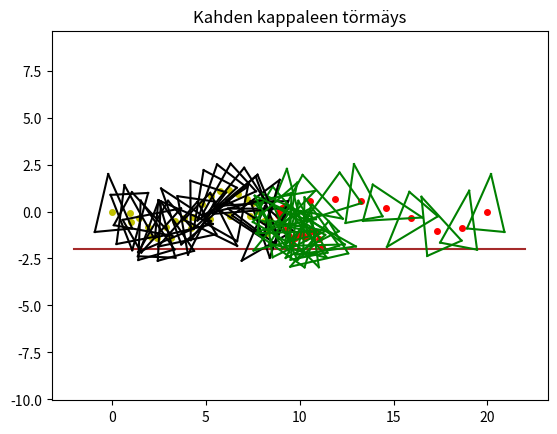
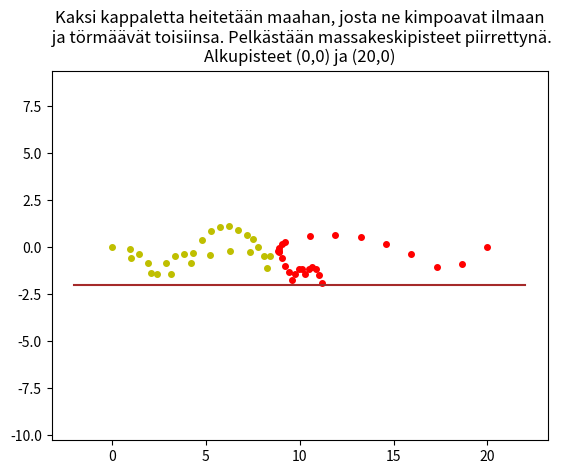
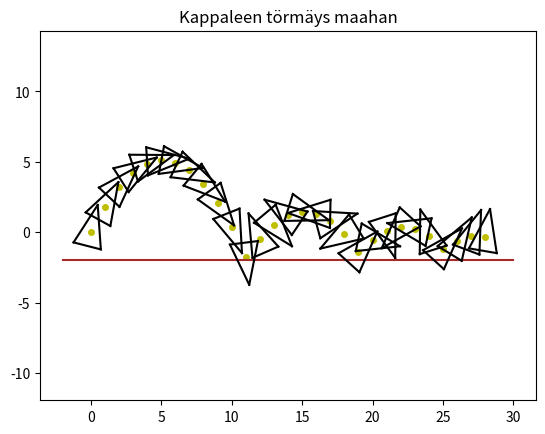

These charts were generated, in order, by the following Python code:
import math
import matplotlib.pyplot as plt
import numpy as np

class Kappale:
    #Kolmion muotoinen kappale.
    #Keksitään alkuarvot:
    #xa(cm) = 0, ya(cm) = 0, kulma(alussa) = 0
    #maa tasossa -2
    #xaCM = 0
    #yaCM = 0
    ka = 0
    kl = ka #kulmalopussa
    #   kolmion kärki1 = k1, kärki2 = k2, kärki3 = k3
    #   x(k1) = 0,  y(k1) = 2
    #   x(k2) = -1, y(k2) = -1
    #   x(k3) = 1,  y(k3) = -1

    #massa 1 kg
    m = 1
    #hitausmomentti J = m*r^2 (r=0.75)
    J=m*(0.75)**2

    #vxa(cm) = 5 m/s eli kyseessä siis massakeskipisteen x komponentin suuntainen alkunopeus
    #vya(cm) = 10 m/s
    #wa = 0,2 r/s eli alkupyörimisnopeus

    #alustetaan muutama muuttuja, jotka selitetään koodissa
    w = 0
    rk1 = 0
    rk2 = 0
    rk3 = 0
    WxRK1 = 0
    WxRK2 = 0
    WxRK3 = 0
    vak1 = 0
    vak2 = 0
    vak3 = 0
    I = 0
    RK1xN = 0
    RK2xN = 0
    RK3xN = 0
    maaViivaPieninX = 0 #apumuuttuja, millä piirretään maaviiva
    maaViivaSuurinX = 0

    #konstruktorilla alkuarvot:
    def __init__(self, xaCM, yaCM, vxa, vya, wa):
        self.xaCM = xaCM #x alussa massakeskipiste
        self.xlCM = xaCM
        self.xkoord = [xaCM]
        self.xkoordkulma1 = [xaCM] #kolmion kulma 1
        self.xkoordkulma2 = [xaCM-1]
        self.xkoordkulma3 = [xaCM+1]
        self.yaCM = yaCM
        self.ylCM = yaCM
        self.ykoord = [yaCM]
        self.ykoordkulma1 = [yaCM+2]
        self.ykoordkulma2 = [yaCM-1]
        self.ykoordkulma3 = [yaCM-1]
        #vektori (rk1k2) kulmapisteestä 1 kulmapisteeseen 2
        self.rk1k2 = np.array([(xaCM-1)-(xaCM),(yaCM-1)-(yaCM+2),0])
        self.rk2k3 = np.array([(xaCM+1)-(xaCM-1),(yaCM-1)-(yaCM-1),0])
        self.rk3k1 = np.array([(xaCM)-(xaCM+1),(yaCM+2)-(yaCM-1),0])
        self.vxa = vxa #x suuntainen alkunopeus
        self.vxl = vxa
        self.vya = vya
        self.vyl = vya
        self.wa = wa #pyörimisnopeus
        self.wl = wa


#muita arvoja:
g = 9.81
e = 0.7 #kimmoisuuskerroin
tormaysKappaleeseen1 = False
tormaysKappaleeseen2 = False
tormaysMaahan = False
n = np.array([0,1,0]) #maan törmäysnormaali
nKappaleet = np.array([0,0,0]) #kappaleiden törmäysnormaalin alustus
kYksikkoVektori = np.array([0,0,1]) #yksikkövektori k (eli z suuntainen)
dt = 0.15 #delta t

def tormaysArvot(k, i):
    if(i!=1): #ensimmäisellä iteraatiolla ei käydä läpi
        k.w = np.array([0,0,k.wa])
        #etäisyys rp kärkiin k1,k2,k3
        k.rk1 = np.array([k.xkoordkulma1[-1]-k.xlCM,k.ykoordkulma1[-1]-k.ylCM,0])
        k.rk2 = np.array([k.xkoordkulma2[-1]-k.xlCM,k.ykoordkulma2[-1]-k.ylCM,0])
        k.rk3 = np.array([k.xkoordkulma3[-1]-k.xlCM,k.ykoordkulma3[-1]-k.ylCM,0])
        #ristitulo
        k.WxRK1 = np.cross(k.w,k.rk1)
        k.WxRK2 = np.cross(k.w,k.rk2)
        k.WxRK3 = np.cross(k.w,k.rk3)
        #pisteen nopeus:
        k.vak1 = np.array([k.vxl+k.WxRK1[0],k.vyl+k.WxRK1[1],0+k.WxRK1[2]])
        k.vak2 = np.array([k.vxl+k.WxRK2[0],k.vyl+k.WxRK2[1],0+k.WxRK2[2]])
        k.vak3 = np.array([k.vxl+k.WxRK3[0],k.vyl+k.WxRK3[1],0+k.WxRK3[2]]) 

def tormaysTarkastelu(k, i): #törmäystarkastelu maahan
    if (i!=1):
        #kulmapiste 1 osuu maahan (maa tasossa -2)
        if (k.ykoordkulma1[-1] <= -2) and (np.dot(k.vak1,n) < 0):
            #rp x n
            k.RK1xN = np.cross(k.rk1,n)
            #impulssi
            k.I = -(1+e)*(np.dot(k.vak1,n))/((1/k.m)+((np.linalg.norm(k.RK1xN))**2)/(k.J))
            k.vxl = k.vxl + (k.I/k.m)*(n[0])
            k.vyl = k.vyl + (k.I/k.m)*(n[1])
            k.wl = k.wa + k.I/k.J*(k.RK1xN[2])
            k.xlCM = k.xkoord[-1] + k.vxl*(dt) 
            k.ylCM = k.ykoord[-1] + k.vyl*(dt)
        #kulmapiste 2 osuu maahan
        elif (k.ykoordkulma2[-1] <= -2) and (np.dot(k.vak2,n) < 0):
            #rp x n
            k.RK2xN = np.cross(k.rk2,n)
            #impulssi
            k.I = -(1+e)*(np.dot(k.vak2,n))/((1/k.m)+((np.linalg.norm(k.RK2xN))**2)/(k.J))
            k.vxl = k.vxl + (k.I/k.m)*(n[0])
            k.vyl = k.vyl + (k.I/k.m)*(n[1])
            k.wl = k.wa + k.I/k.J*(k.RK2xN[2])
            k.xlCM = k.xkoord[-1] + k.vxl*(dt) 
            k.ylCM = k.ykoord[-1] + k.vyl*(dt)
        #kulmapiste 3 osuu maahan
        elif (k.ykoordkulma3[-1] <= -2) and (np.dot(k.vak3,n) < 0):
            #rp x n
            k.RK3xN = np.cross(k.rk3,n)
            #impulssi
            k.I = -(1+e)*(np.dot(k.vak3,n))/((1/k.m)+((np.linalg.norm(k.RK3xN))**2)/(k.J))
            k.vxl = k.vxl + (k.I/k.m)*(n[0])
            k.vyl = k.vyl + (k.I/k.m)*(n[1])
            k.wl = k.wa + k.I/k.J*(k.RK3xN[2])
            k.xlCM = k.xkoord[-1] + k.vxl*(dt) 
            k.ylCM = k.ykoord[-1] + k.vyl*(dt)
        #ei osuta maahan
        else:
            k.vxl = k.vxa #loppunopeus = alkunopeus
            k.vyl = k.vya - g*(dt)
            k.xlCM = k.xkoord[-1] + (k.vxa+k.vxl)/2*(dt) 
            k.ylCM = k.ykoord[-1] + (k.vya+k.vyl)/2*(dt)
            k.wl = k.wa #kulmanopeus sama ennen törmäystä

def liikutaKappale(k, i):
    if(i == 1): #ensimmäisellä iteraatiolla:
        k.xkoord[0] = k.xlCM
        k.ykoord[0] = k.ylCM
        #maaviivan piirtämiseen tarvittavat X muuttujat:
        k.maaViivaPieninX = k.xlCM
        k.maaViivaSuurinX = k.xlCM
    else: #muilla iteraatioilla
        k.xkoord.append(k.xlCM)
        k.ykoord.append(k.ylCM)
        #maaviivan piirtämiseen tarvittavat X muuttujat:
        if (k.xlCM < k.maaViivaPieninX):
            k.maaViivaPieninX = k.xlCM
        if (k.xlCM > k.maaViivaSuurinX):
            k.maaViivaSuurinX = k.xlCM
    
    k.kl = k.kl + k.wl*dt *2*(math.pi) #kulma lopussa
    
    #kulmapisteiden alkuarvot    
    kulma1x = 0
    kulma1y = 2
    kulma2x = -1
    kulma2y = -1
    kulma3x = 1
    kulma3y = -1

    #massakeskipisteen avulla kolmion kulmapisteet
    #ensiksi käännetään ja sitten siirretään
    xsiirto = k.xlCM - k.xaCM
    ysiirto = k.ylCM - k.yaCM
    #kulmapisteen 1 kääntö:
    xk1l = kulma1x*math.cos(k.kl)-kulma1y*math.sin(k.kl)
    yk1l = kulma1x*math.sin(k.kl)+kulma1y*math.cos(k.kl)
    #kulmapisteen 1 siirto:
    xk1l = xk1l + xsiirto + k.xaCM
    yk1l = yk1l + ysiirto + k.yaCM
    k.xkoordkulma1.append(xk1l)
    k.ykoordkulma1.append(yk1l)
    #pisteet 2 ja 3
    xk2l = kulma2x*math.cos(k.kl)-kulma2y*math.sin(k.kl)
    yk2l = kulma2x*math.sin(k.kl)+kulma2y*math.cos(k.kl)
    xk2l = xk2l + xsiirto + k.xaCM
    yk2l = yk2l + ysiirto + k.yaCM
    k.xkoordkulma2.append(xk2l)
    k.ykoordkulma2.append(yk2l)
    xk3l = kulma3x*math.cos(k.kl)-kulma3y*math.sin(k.kl)
    yk3l = kulma3x*math.sin(k.kl)+kulma3y*math.cos(k.kl)
    xk3l = xk3l + xsiirto + k.xaCM
    yk3l = yk3l + ysiirto + k.yaCM
    k.xkoordkulma3.append(xk3l)
    k.ykoordkulma3.append(yk3l)

    k.vxa = k.vxl
    k.vya = k.vyl
    k.wa = k.wl
        
#Pisteen (x,y) etäisyys suorasta, joka kulkee pisteestä (x1,y1) -> (x2,y2)
def pisteenEtaisyysSuorasta(x1,y1,x2,y2,x,y):
    d = math.fabs((x2-x1)*(y-y1)-(x-x1)*(y2-y1))/math.sqrt((x2-x1)**2+(y2-y1)**2)
    return d

def tormaysTarkasteluKappaleet(k,k2): #kahden kappaleen törmäys tarkastelu
    #Tarkastetaan onko mikään kappaleen 1 kulmapisteistä kappaleen 2 sisällä
    #Vektorissa (rk2kulma1p1), p1 (eli piste1) on kappaleen 1 tarkasteltava kulmapiste. 
    #Kyseessä on siis vektori kappaleen 2 kulmapisteestä 1 tarkasteltavaan kappaleen 1 kulmapisteeseen.
    rk2kulma1p1 = np.array([k.xkoordkulma1[-1]-k2.xkoordkulma1[-1],k.ykoordkulma1[-1]-k2.ykoordkulma1[-1],0])
    rk2kulma2p1 = np.array([k.xkoordkulma1[-1]-k2.xkoordkulma2[-1],k.ykoordkulma1[-1]-k2.ykoordkulma2[-1],0])
    rk2kulma3p1 = np.array([k.xkoordkulma1[-1]-k2.xkoordkulma3[-1],k.ykoordkulma1[-1]-k2.ykoordkulma3[-1],0])
    #mahdolliset törmäyspisteet 2 ja 3
    rk2kulma1p2 = np.array([k.xkoordkulma2[-1]-k2.xkoordkulma1[-1],k.ykoordkulma2[-1]-k2.ykoordkulma1[-1],0])
    rk2kulma2p2 = np.array([k.xkoordkulma2[-1]-k2.xkoordkulma2[-1],k.ykoordkulma2[-1]-k2.ykoordkulma2[-1],0])
    rk2kulma3p2 = np.array([k.xkoordkulma2[-1]-k2.xkoordkulma3[-1],k.ykoordkulma2[-1]-k2.ykoordkulma3[-1],0])
    rk2kulma1p3 = np.array([k.xkoordkulma3[-1]-k2.xkoordkulma1[-1],k.ykoordkulma3[-1]-k2.ykoordkulma1[-1],0])
    rk2kulma2p3 = np.array([k.xkoordkulma3[-1]-k2.xkoordkulma2[-1],k.ykoordkulma3[-1]-k2.ykoordkulma2[-1],0])
    rk2kulma3p3 = np.array([k.xkoordkulma3[-1]-k2.xkoordkulma3[-1],k.ykoordkulma3[-1]-k2.ykoordkulma3[-1],0])
    
    rk1k2 = np.array([k2.xkoordkulma2[-1]-k2.xkoordkulma1[-1],k2.ykoordkulma2[-1]-k2.ykoordkulma1[-1],0])
    rk2k3 = np.array([k2.xkoordkulma3[-1]-k2.xkoordkulma2[-1],k2.ykoordkulma3[-1]-k2.ykoordkulma2[-1],0])
    rk3k1 = np.array([k2.xkoordkulma1[-1]-k2.xkoordkulma3[-1],k2.ykoordkulma1[-1]-k2.ykoordkulma3[-1],0])

    #Tarkastetaan ristitulon avulla, onko piste 1 kappaleen sisällä.
    tormaysRisti1 = np.cross(rk1k2,rk2kulma1p1)
    tormaysRisti2 = np.cross(rk2k3,rk2kulma2p1)
    tormaysRisti3 = np.cross(rk3k1,rk2kulma3p1)
    #pisteet 2 ja 3
    tormays2Risti1 = np.cross(rk1k2,rk2kulma1p2)
    tormays2Risti2 = np.cross(rk2k3,rk2kulma2p2)
    tormays2Risti3 = np.cross(rk3k1,rk2kulma3p2)
    tormays3Risti1 = np.cross(rk1k2,rk2kulma1p3)
    tormays3Risti2 = np.cross(rk2k3,rk2kulma2p3)
    tormays3Risti3 = np.cross(rk3k1,rk2kulma3p3)
    
    #Törmäys tapahtunut kappaleiden välillä.
    if (tormaysRisti1[2] >= 0) and (tormaysRisti2[2] >= 0) and (tormaysRisti3[2] >= 0):
        #Tarkastetaan mitä sivua lähinnä törmäyspiste on.
        etaisyys1 = pisteenEtaisyysSuorasta(k2.xkoordkulma1[-1],k2.ykoordkulma1[-1],k2.xkoordkulma2[-1],k2.ykoordkulma2[-1],k.xkoordkulma1[-1],k.ykoordkulma1[-1])
        etaisyys2 = pisteenEtaisyysSuorasta(k2.xkoordkulma2[-1],k2.ykoordkulma2[-1],k2.xkoordkulma3[-1],k2.ykoordkulma3[-1],k.xkoordkulma1[-1],k.ykoordkulma1[-1])
        etaisyys3 = pisteenEtaisyysSuorasta(k2.xkoordkulma3[-1],k2.ykoordkulma3[-1],k2.xkoordkulma1[-1],k2.ykoordkulma1[-1],k.xkoordkulma1[-1],k.ykoordkulma1[-1])
        
        if(etaisyys1 < etaisyys2):
            if(etaisyys1 < etaisyys3):
                #etaisyys 1 lyhin
                nKappaleet = np.cross(rk1k2/math.sqrt(rk1k2[0]**2+rk1k2[1]**2),kYksikkoVektori)
            else:
                #etaisyys 3 lyhin
                nKappaleet = np.cross(rk3k1/math.sqrt(rk3k1[0]**2+rk3k1[1]**2),kYksikkoVektori)
        else:
            #etaisyys2 lyhin
            nKappaleet = np.cross(rk2k3/math.sqrt(rk2k3[0]**2+rk2k3[1]**2),kYksikkoVektori)
        
        #kappaleen 2 massakeskipisteen etäisyys törmäyspisteeseen
        rBP = np.array([k.xkoordkulma1[-1]-k2.xkoord[-1],k.ykoordkulma1[-1]-k2.ykoord[-1],0])
        #kappaleen 1
        rAP = np.array([k.xkoordkulma1[-1]-k.xkoord[-1],k.ykoordkulma1[-1]-k.ykoord[-1],0])

        laskeTormaysKappaleet(k,k2,nKappaleet,rBP,rAP)

        return True; #törmäys tapahtui

    elif (tormays2Risti1[2] >= 0) and (tormays2Risti2[2] >= 0) and (tormays2Risti3[2] >= 0):
        etaisyys1 = pisteenEtaisyysSuorasta(k2.xkoordkulma1[-1],k2.ykoordkulma1[-1],k2.xkoordkulma2[-1],k2.ykoordkulma2[-1],k.xkoordkulma2[-1],k.ykoordkulma2[-1])
        etaisyys2 = pisteenEtaisyysSuorasta(k2.xkoordkulma2[-1],k2.ykoordkulma2[-1],k2.xkoordkulma3[-1],k2.ykoordkulma3[-1],k.xkoordkulma2[-1],k.ykoordkulma2[-1])
        etaisyys3 = pisteenEtaisyysSuorasta(k2.xkoordkulma3[-1],k2.ykoordkulma3[-1],k2.xkoordkulma1[-1],k2.ykoordkulma1[-1],k.xkoordkulma2[-1],k.ykoordkulma2[-1])
        
        if(etaisyys1 < etaisyys2):
            if(etaisyys1 < etaisyys3):
                nKappaleet = np.cross(rk1k2/math.sqrt(rk1k2[0]**2+rk1k2[1]**2),kYksikkoVektori)
            else:
                nKappaleet = np.cross(rk3k1/math.sqrt(rk3k1[0]**2+rk3k1[1]**2),kYksikkoVektori)
        else:
            nKappaleet = np.cross(rk2k3/math.sqrt(rk2k3[0]**2+rk2k3[1]**2),kYksikkoVektori)
        
        rBP = np.array([k.xkoordkulma2[-1]-k2.xkoord[-1],k.ykoordkulma2[-1]-k2.ykoord[-1],0])
        rAP = np.array([k.xkoordkulma2[-1]-k.xkoord[-1],k.ykoordkulma2[-1]-k.ykoord[-1],0])
        laskeTormaysKappaleet(k,k2,nKappaleet,rBP,rAP)
        return True;

    elif (tormays3Risti1[2] >= 0) and (tormays3Risti2[2] >= 0) and (tormays3Risti3[2] >= 0):
        etaisyys1 = pisteenEtaisyysSuorasta(k2.xkoordkulma1[-1],k2.ykoordkulma1[-1],k2.xkoordkulma2[-1],k2.ykoordkulma2[-1],k.xkoordkulma3[-1],k.ykoordkulma3[-1])
        etaisyys2 = pisteenEtaisyysSuorasta(k2.xkoordkulma2[-1],k2.ykoordkulma2[-1],k2.xkoordkulma3[-1],k2.ykoordkulma3[-1],k.xkoordkulma3[-1],k.ykoordkulma3[-1])
        etaisyys3 = pisteenEtaisyysSuorasta(k2.xkoordkulma3[-1],k2.ykoordkulma3[-1],k2.xkoordkulma1[-1],k2.ykoordkulma1[-1],k.xkoordkulma3[-1],k.ykoordkulma3[-1])
        
        if(etaisyys1 < etaisyys2):
            if(etaisyys1 < etaisyys3):
                nKappaleet = np.cross(rk1k2/math.sqrt(rk1k2[0]**2+rk1k2[1]**2),kYksikkoVektori)
            else:
                nKappaleet = np.cross(rk3k1/math.sqrt(rk3k1[0]**2+rk3k1[1]**2),kYksikkoVektori)
        else:
            nKappaleet = np.cross(rk2k3/math.sqrt(rk2k3[0]**2+rk2k3[1]**2),kYksikkoVektori)

        rBP = np.array([k.xkoordkulma3[-1]-k2.xkoord[-1],k.ykoordkulma3[-1]-k2.ykoord[-1],0])
        rAP = np.array([k.xkoordkulma3[-1]-k.xkoord[-1],k.ykoordkulma3[-1]-k.ykoord[-1],0])
        laskeTormaysKappaleet(k,k2,nKappaleet,rBP,rAP)
        return True;
    return False; #Törmäystä ei tapahtunut.

def laskeTormaysKappaleet(k,k2,nKappaleet,rBP,rAP):
    k.w = np.array([0,0,k.wa])
    k2.w = np.array([0,0,k2.wa])
    #rBP ristitulo törmäysnormaalin kanssa
    rBPxN = np.cross(rBP,nKappaleet)
    rAPxN = np.cross(rAP,nKappaleet)
    #kappaleen 1 kulmanopeuden ristitulo etäisyyden rAP kanssa
    wAxrAP = np.cross(k.w,rAP)
    wBxrBP = np.cross(k2.w,rBP)
    #törmäyspisteen nopeudet
    vaAP = np.array([k.vxa + wAxrAP[0],k.vya + wAxrAP[1],0]) 
    vaBP = np.array([k2.vxa + wBxrBP[0],k2.vya + wBxrBP[1],0]) 
    #suhteellinen nopeus
    vaAB = vaAP - vaBP
    #impulssi
    I = -(1+e)*(np.dot(vaAB,nKappaleet))/(1/k.m + 1/k2.m + (np.linalg.norm(rAPxN))**2/(k.J) + (np.linalg.norm(rBPxN))**2/(k2.J))
    #uudet arvot törmäyksen jälkeen
    k.vxl = k.vxl + (I/k.m)*(nKappaleet[0])
    k.vyl = k.vyl + (I/k.m)*(nKappaleet[1])
    k.wl = k.wa + I/k.J*rAPxN[2]
    k.xlCM = k.xkoord[-1] + k.vxl*(dt) 
    k.ylCM = k.ykoord[-1] + k.vyl*(dt)
    k2.vxl = k2.vxl - (I/k2.m)*(nKappaleet[0])
    k2.vyl = k2.vyl - (I/k2.m)*(nKappaleet[1])
    k2.wl = k2.wa - I/k2.J*rBPxN[2]
    k2.xlCM = k2.xkoord[-1] + k2.vxl*(dt) 
    k2.ylCM = k2.ykoord[-1] + k2.vyl*(dt)

def kappaleidenTormaysLooppi(): #tässä funktiossa tarkistetaan kappaleiden välinen törmäys
    tormaysKappaleeseen2 = tormaysTarkasteluKappaleet(k1,k2)
    if(tormaysKappaleeseen2 == False):
        tormaysKappaleeseen1 = tormaysTarkasteluKappaleet(k2,k1)
    if (tormaysKappaleeseen2 == True) or (tormaysKappaleeseen1 == True):
        liikutaKappale(k1,i)
        liikutaKappale(k2,i)
    
    tormaysKappaleeseen1 = False;
    tormaysKappaleeseen2 = False;

#Luodaan kappale olio(t)
k1 = Kappale (0,0,7,-3,0.1)
k2 = Kappale (20,0,-9,-5,-0.1)

#lasketaan liike
for i in range(1,25):
    tormaysArvot(k1,i)
    tormaysTarkastelu(k1,i)
    liikutaKappale(k1,i)
    
    tormaysArvot(k2,i)
    tormaysTarkastelu(k2,i)
    liikutaKappale(k2,i)

    kappaleidenTormaysLooppi()


#piirretään:
plt.figure(1)
plt.axis('equal')
plt.title('Kahden kappaleen törmäys')
#massakeskipiste
plt.plot(k1.xkoord,k1.ykoord,"yo",markersize=4) 
plt.plot(k2.xkoord,k2.ykoord,"ro",markersize=4) 
#maaviiva
plt.plot([k1.maaViivaPieninX-2,k2.maaViivaSuurinX+2],[-2,-2],'brown')

def viivanplottaus(x,x2,y,y2,i,vari):
    x1, x2 = x[i], x2[i]
    y1, y2 = y[i], y2[i]
    plt.plot([x1,x2],[y1,y2],vari)

for i in range(1,len(k1.xkoordkulma1)):
    viivanplottaus(k1.xkoordkulma1,k1.xkoordkulma2,k1.ykoordkulma1,k1.ykoordkulma2,i,'-k')
    viivanplottaus(k1.xkoordkulma2,k1.xkoordkulma3,k1.ykoordkulma2,k1.ykoordkulma3,i,'-k')
    viivanplottaus(k1.xkoordkulma3,k1.xkoordkulma1,k1.ykoordkulma3,k1.ykoordkulma1,i,'-k')
    viivanplottaus(k2.xkoordkulma1,k2.xkoordkulma2,k2.ykoordkulma1,k2.ykoordkulma2,i,'-g')
    viivanplottaus(k2.xkoordkulma2,k2.xkoordkulma3,k2.ykoordkulma2,k2.ykoordkulma3,i,'-g')
    viivanplottaus(k2.xkoordkulma3,k2.xkoordkulma1,k2.ykoordkulma3,k2.ykoordkulma1,i,'-g')


plt.figure(2)
plt.axis('equal')
plt.title('Kaksi kappaletta heitetään maahan, josta ne kimpoavat ilmaan\n ja törmäävät toisiinsa. Pelkästään massakeskipisteet piirrettynä.\nAlkupisteet (0,0) ja (20,0)')
plt.plot(k1.xkoord,k1.ykoord,"yo",markersize=4) 
plt.plot(k2.xkoord,k2.ykoord,"ro",markersize=4) 
plt.plot([k1.maaViivaPieninX-2,k2.maaViivaSuurinX+2],[-2,-2],'brown')

plt.figure(3)
plt.title('Kappaleen törmäys maahan')
dt = 0.2
k3 = Kappale (0,0,5,10,-0.2)
for i in range(1,30):
    tormaysArvot(k3,i)
    tormaysTarkastelu(k3,i)
    liikutaKappale(k3,i)
plt.plot(k3.xkoord,k3.ykoord,"yo",markersize=4) 
plt.plot([k3.maaViivaPieninX-2,k3.maaViivaSuurinX+2],[-2,-2],'brown')
for i in range(1,len(k3.xkoordkulma1)):
    viivanplottaus(k3.xkoordkulma1,k3.xkoordkulma2,k3.ykoordkulma1,k3.ykoordkulma2,i,'-k')
    viivanplottaus(k3.xkoordkulma2,k3.xkoordkulma3,k3.ykoordkulma2,k3.ykoordkulma3,i,'-k')
    viivanplottaus(k3.xkoordkulma3,k3.xkoordkulma1,k3.ykoordkulma3,k3.ykoordkulma1,i,'-k')

#plt.axis('scaled')
plt.axis('equal')
plt.show()